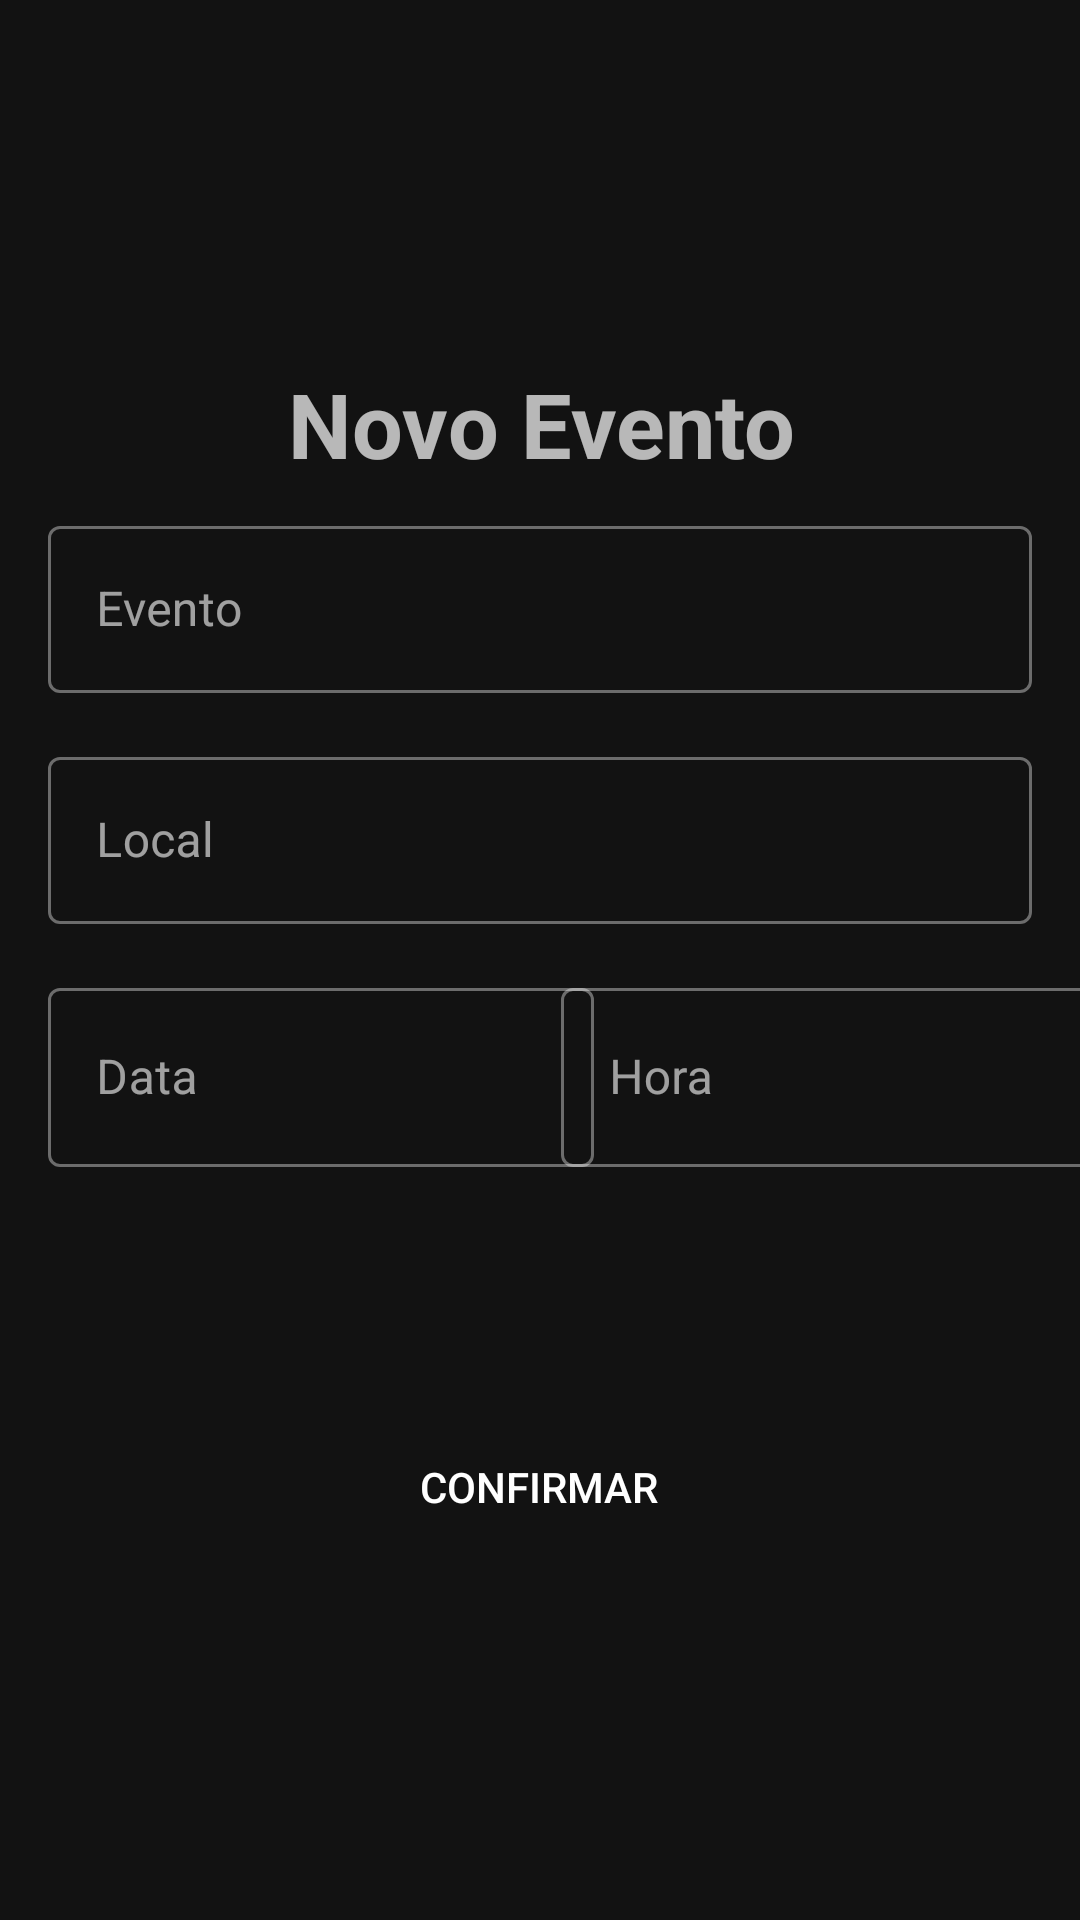

Layout XML and referenced resources for this Android screen:
<!-- AndroidManifest.xml: application theme Theme.Agenda -->
<!-- res/layout/activity_add_event.xml -->
<?xml version="1.0" encoding="utf-8"?>
<androidx.constraintlayout.widget.ConstraintLayout xmlns:android="http://schemas.android.com/apk/res/android"
    xmlns:app="http://schemas.android.com/apk/res-auto"
    xmlns:tools="http://schemas.android.com/tools"
    android:layout_width="match_parent"
    android:layout_height="match_parent"
    tools:context=".ui.AddEventActivity">

    <ImageButton
        android:id="@+id/ib_close"
        android:layout_width="51dp"
        android:layout_height="49dp"
        android:layout_marginTop="4dp"
        android:background="?attr/actionBarItemBackground"
        android:src="@drawable/ic_close_gray"
        app:layout_constraintEnd_toEndOf="parent"
        app:layout_constraintHorizontal_bias="0.0"
        app:layout_constraintStart_toStartOf="parent"
        app:layout_constraintTop_toTopOf="parent" />

    <com.google.android.material.textview.MaterialTextView
        android:id="@+id/tv_title"
        android:layout_width="417dp"
        android:layout_height="33dp"
        android:layout_marginTop="68dp"
        android:layout_marginBottom="32dp"
        android:text="@string/new_event"
        android:textAlignment="center"
        android:textSize="30sp"
        android:textStyle="bold"
        app:layout_constraintBottom_toTopOf="@+id/til_event"
        app:layout_constraintEnd_toEndOf="parent"
        app:layout_constraintStart_toStartOf="parent"
        app:layout_constraintTop_toBottomOf="@+id/ib_close" />

    <com.google.android.material.textfield.TextInputLayout
        android:id="@+id/til_event"
        style="@style/Widget.MaterialComponents.TextInputLayout.OutlinedBox"
        android:layout_width="0dp"
        android:layout_height="wrap_content"
        android:layout_margin="16dp"
        android:layout_marginTop="24dp"
        android:hint="@string/event"
        app:layout_constraintEnd_toEndOf="parent"
        app:layout_constraintStart_toStartOf="parent"
        app:layout_constraintTop_toBottomOf="@+id/tv_title">

        <com.google.android.material.textfield.TextInputEditText
            android:layout_width="match_parent"
            android:layout_height="match_parent"
            android:inputType="text" />


    </com.google.android.material.textfield.TextInputLayout>

    <com.google.android.material.textfield.TextInputLayout
        android:id="@+id/til_place"
        style="@style/Widget.MaterialComponents.TextInputLayout.OutlinedBox"
        android:layout_width="0dp"
        android:layout_height="wrap_content"
        android:layout_margin="16dp"
        android:hint="@string/place"
        app:layout_constraintEnd_toEndOf="parent"
        app:layout_constraintStart_toStartOf="parent"
        app:layout_constraintTop_toBottomOf="@+id/til_event">


        <com.google.android.material.textfield.TextInputEditText
            android:layout_width="match_parent"
            android:layout_height="match_parent"
            android:inputType="text" />

    </com.google.android.material.textfield.TextInputLayout>


    <com.google.android.material.textfield.TextInputLayout
        android:id="@+id/til_date"
        style="@style/Widget.MaterialComponents.TextInputLayout.OutlinedBox"
        android:layout_width="182dp"
        android:layout_height="65dp"
        android:layout_marginStart="16dp"
        android:layout_marginTop="16dp"
        android:hint="@string/date"
        app:layout_constraintStart_toStartOf="parent"
        app:layout_constraintTop_toBottomOf="@+id/til_place">


        <com.google.android.material.textfield.TextInputEditText
            android:layout_width="match_parent"
            android:layout_height="match_parent"
            android:inputType="date" />

    </com.google.android.material.textfield.TextInputLayout>

    <com.google.android.material.textfield.TextInputLayout
        android:id="@+id/til_hour"
        style="@style/Widget.MaterialComponents.TextInputLayout.OutlinedBox"
        android:layout_width="184dp"
        android:layout_height="65dp"
        android:layout_marginStart="8dp"
        android:layout_marginTop="16dp"
        android:layout_marginEnd="8dp"
        android:hint="@string/hour"
        app:layout_constraintEnd_toEndOf="parent"
        app:layout_constraintStart_toEndOf="@+id/til_date"
        app:layout_constraintTop_toBottomOf="@+id/til_place">


        <com.google.android.material.textfield.TextInputEditText
            android:layout_width="match_parent"
            android:layout_height="match_parent"
            android:inputType="datetime" />

    </com.google.android.material.textfield.TextInputLayout>

    <Button
        android:id="@+id/bt_confirm"
        android:layout_width="236dp"
        android:layout_height="61dp"
        android:layout_marginTop="76dp"
        android:background="@color/gray"
        android:backgroundTint="@color/gray"
        android:text="@string/confirm"
        android:textColor="@color/white"
        app:backgroundTint="@color/gray"
        app:layout_constraintEnd_toEndOf="parent"
        app:layout_constraintHorizontal_bias="0.497"
        app:layout_constraintStart_toStartOf="parent"
        app:layout_constraintTop_toBottomOf="@+id/til_hour" />

</androidx.constraintlayout.widget.ConstraintLayout>
<!-- resources referenced by this layout -->
<resources>
  <string name="confirm">Confirmar</string>
  <string name="date">Data</string>
  <string name="event">Evento</string>
  <string name="hour">Hora</string>
  <string name="new_event">Novo Evento</string>
  <string name="place">Local</string>
  <style name="Theme.Agenda" parent="Theme.MaterialComponents.NoActionBar">
          
          <item name="colorPrimary">@color/purple_500</item>
          <item name="colorPrimaryVariant">@color/purple_700</item>
          <item name="colorOnPrimary">@color/white</item>
          
          <item name="colorSecondary">@color/teal_200</item>
          <item name="colorSecondaryVariant">@color/teal_700</item>
          <item name="colorOnSecondary">@color/black</item>
          
          <item name="android:statusBarColor" tools:targetApi="l">?attr/colorPrimaryVariant</item>
          
      </style>
  <!-- not gathered from this repository: default colours our renderer supplied (Android Studio template values) -->
  <color name="purple_500">#FF6200EE</color>
  <color name="purple_700">#FF3700B3</color>
  <color name="teal_200">#FF03DAC5</color>
  <color name="teal_700">#FF018786</color>
  <color name="black">#FF000000</color>
  <color name="white">#FFFFFFFF</color>
</resources>
